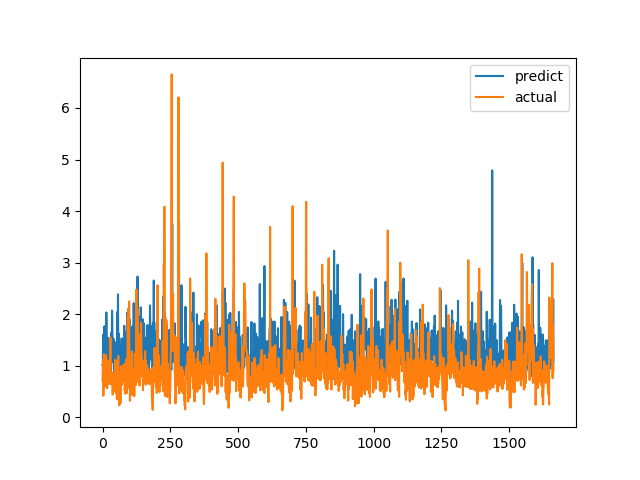

The table this chart was drawn from, first rows:
predict, actual
1.013, 0.7094
1.014, 1.015
1.501, 1.116
1.606, 0.4183
0.9731, 1.002
1.251, 1.219
0.9054, 1.143
1.767, 0.6528
1.129, 0.6747
0.9162, 0.601
1.203, 0.6695
0.8377, 0.6538
0.8005, 0.7814
0.9815, 1.206
2.031, 0.8469
1.224, 0.8286
1.493, 0.6482
1.131, 0.5624
1.048, 0.7183
1.068, 1.1
1.539, 0.9542
1.039, 0.729
1.116, 0.6694
1.32, 0.8631
1.036, 0.6465
1.056, 0.8223
0.7663, 0.9236
1.476, 0.8301
1.185, 1.067
1.064, 1.546
1.479, 0.6827
0.863, 0.6386
1.641, 0.6464
1.359, 0.6881
1.065, 0.7274
2.068, 0.65
1.824, 0.8694
1.075, 0.4409
1.237, 0.4519
1.488, 0.7575
1.527, 0.4952
1.156, 0.6851
0.9333, 0.7244
1.48, 0.8654
0.8482, 0.74
1.444, 0.8071
1.143, 0.8204
1.044, 1.114
1.371, 1.109
1.234, 0.4751
0.7285, 1.039
0.7968, 0.9458
0.7455, 0.7878
0.9935, 0.3505
2.038, 0.9368
1.023, 0.9868
1.59, 0.647
2.384, 1.03
1.03, 1.187
1.54, 0.9329
... 1,604 more rows
